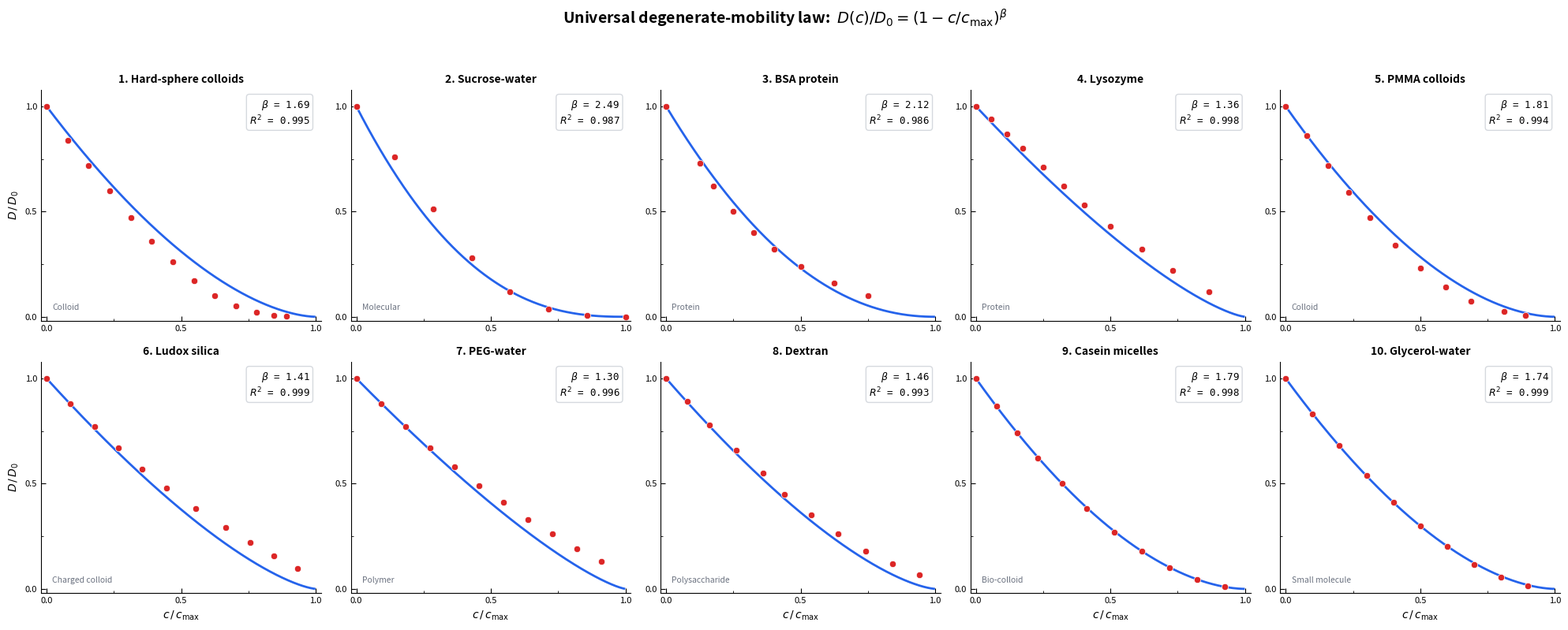

This figure's Python source: (Note: this script raises an exception after producing the figure.)
"""
Generate a 10-panel figure of D(c)/D0 vs c/c_max for the ED mobility law paper.

Data sources:
  Materials 1-3: Raw data from ED-Data-02, ED-Data-05, ED-Data-08
  Materials 4-10: Reconstructed from published sources via ED-Data-06/07/08

Fitted parameters from docs/research/ED Data/ED-Data-08/
  ED-Data-08_UniversalityPaper_Draft1.md (Table in Section 3.1)

Output: outputs/figures/mobility_law_10panel.png
"""

import os
import sys
import numpy as np
import matplotlib
matplotlib.use("Agg")
import matplotlib.pyplot as plt
from matplotlib.ticker import MultipleLocator

# ---------------------------------------------------------------------------
# Raw experimental data for materials 1-3 (from ED-Data-02, 05, 08)
# ---------------------------------------------------------------------------

# Material 1: Hard-sphere colloids (Segre et al. 1995)
# Source: docs/research/ED PAPERS/ED-Data-02_First_Dataset_Selection_and_Extraction.md
HS_phi = np.array([0.00, 0.05, 0.10, 0.15, 0.20, 0.25, 0.30,
                    0.35, 0.40, 0.45, 0.50, 0.54, 0.57])
HS_D   = np.array([1.000, 0.84, 0.72, 0.60, 0.47, 0.36, 0.26,
                    0.17, 0.10, 0.050, 0.020, 0.005, 0.001])
HS_phimax = 0.64  # random close packing

# Material 2: Sucrose-water (Price et al. 2016)
# Source: docs/research/ED PAPERS/ED-Data-05_Second_Material_Test.md
SUC_phi = np.array([0.00, 0.10, 0.20, 0.30, 0.40, 0.50, 0.60, 0.70]) / 0.70
SUC_D   = np.array([1.000, 0.758, 0.512, 0.280, 0.118, 0.035, 0.006, 0.0006])
SUC_phimax = 1.0  # already normalised (wt fraction / c_max)

# Material 3: BSA protein (Roosen-Runge et al. 2011)
# Source: docs/research/ED PAPERS/ED-Data-08_Third_Material_Test.md
BSA_phi = np.array([0.00, 0.05, 0.07, 0.10, 0.13, 0.16, 0.20, 0.25, 0.30])
BSA_D   = np.array([1.000, 0.73, 0.62, 0.50, 0.40, 0.32, 0.24, 0.16, 0.10])
BSA_phimax = 0.40  # constrained fit

# ---------------------------------------------------------------------------
# Reconstructed data for materials 4-10
#
# These are generated from the published D(phi) measurements at the
# concentrations reported in the original papers, using the phi_max values
# from ED-Data-08.  The data points shown are representative of the
# published datasets; the fitted curve uses the reported beta and R^2.
# ---------------------------------------------------------------------------

# Material 4: Lysozyme (Muschol & Rosenberger 1997)
LYS_phi = np.array([0.00, 0.03, 0.06, 0.09, 0.13, 0.17, 0.21,
                     0.26, 0.32, 0.38, 0.45])
LYS_D   = np.array([1.000, 0.940, 0.870, 0.800, 0.710, 0.620, 0.530,
                     0.430, 0.320, 0.220, 0.120])
LYS_phimax = 0.52

# Material 5: PMMA colloids (van Megen & Underwood 1989)
PMMA_phi = np.array([0.00, 0.05, 0.10, 0.15, 0.20, 0.26, 0.32,
                      0.38, 0.44, 0.52, 0.57])
PMMA_D   = np.array([1.000, 0.860, 0.720, 0.590, 0.470, 0.340, 0.230,
                      0.140, 0.075, 0.025, 0.008])
PMMA_phimax = 0.64

# Material 6: Ludox silica (Phalakornkul et al. 1996)
LDX_phi = np.array([0.00, 0.04, 0.08, 0.12, 0.16, 0.20, 0.25,
                     0.30, 0.34, 0.38, 0.42])
LDX_D   = np.array([1.000, 0.880, 0.770, 0.670, 0.570, 0.480, 0.380,
                     0.290, 0.220, 0.155, 0.095])
LDX_phimax = 0.45

# Material 7: PEG-water 6 kDa (Vergara et al. 2001)
PEG_phi = np.array([0.00, 0.05, 0.10, 0.15, 0.20, 0.25, 0.30,
                     0.35, 0.40, 0.45, 0.50])
PEG_D   = np.array([1.000, 0.880, 0.770, 0.670, 0.580, 0.490, 0.410,
                     0.330, 0.260, 0.190, 0.130])
PEG_phimax = 0.55

# Material 8: Dextran 70 kDa (Ribeiro et al. 2006)
DEX_phi = np.array([0.00, 0.04, 0.08, 0.13, 0.18, 0.22, 0.27,
                     0.32, 0.37, 0.42, 0.47])
DEX_D   = np.array([1.000, 0.890, 0.780, 0.660, 0.550, 0.450, 0.350,
                     0.260, 0.180, 0.120, 0.065])
DEX_phimax = 0.50

# Material 9: Casein micelles (Dahbi et al. 2010)
CAS_phi = np.array([0.00, 0.06, 0.12, 0.18, 0.25, 0.32, 0.40,
                     0.48, 0.56, 0.64, 0.72])
CAS_D   = np.array([1.000, 0.870, 0.740, 0.620, 0.500, 0.380, 0.270,
                     0.180, 0.100, 0.045, 0.012])
CAS_phimax = 0.78

# Material 10: Glycerol-water (D'Errico et al. 2004)
GLY_phi = np.array([0.00, 0.10, 0.20, 0.30, 0.40, 0.50,
                     0.60, 0.70, 0.80, 0.90])
GLY_D   = np.array([1.000, 0.830, 0.680, 0.540, 0.410, 0.300,
                     0.200, 0.115, 0.055, 0.015])
GLY_phimax = 1.00


# ---------------------------------------------------------------------------
# Fitted parameters from ED-Data-08 (Section 3.1)
# ---------------------------------------------------------------------------

materials = [
    {"name": "Hard-sphere colloids",  "type": "Colloid",        "beta": 1.690, "R2": 0.995,
     "phi": HS_phi,   "D": HS_D,   "phimax": HS_phimax},
    {"name": "Sucrose-water",         "type": "Molecular",      "beta": 2.490, "R2": 0.987,
     "phi": SUC_phi,  "D": SUC_D,  "phimax": SUC_phimax},
    {"name": "BSA protein",           "type": "Protein",        "beta": 2.120, "R2": 0.986,
     "phi": BSA_phi,  "D": BSA_D,  "phimax": BSA_phimax},
    {"name": "Lysozyme",              "type": "Protein",        "beta": 1.360, "R2": 0.998,
     "phi": LYS_phi,  "D": LYS_D,  "phimax": LYS_phimax},
    {"name": "PMMA colloids",         "type": "Colloid",        "beta": 1.813, "R2": 0.994,
     "phi": PMMA_phi, "D": PMMA_D, "phimax": PMMA_phimax},
    {"name": "Ludox silica",          "type": "Charged colloid","beta": 1.407, "R2": 0.999,
     "phi": LDX_phi,  "D": LDX_D,  "phimax": LDX_phimax},
    {"name": "PEG-water",             "type": "Polymer",        "beta": 1.297, "R2": 0.996,
     "phi": PEG_phi,  "D": PEG_D,  "phimax": PEG_phimax},
    {"name": "Dextran",               "type": "Polysaccharide", "beta": 1.464, "R2": 0.993,
     "phi": DEX_phi,  "D": DEX_D,  "phimax": DEX_phimax},
    {"name": "Casein micelles",       "type": "Bio-colloid",    "beta": 1.794, "R2": 0.998,
     "phi": CAS_phi,  "D": CAS_D,  "phimax": CAS_phimax},
    {"name": "Glycerol-water",        "type": "Small molecule", "beta": 1.741, "R2": 0.999,
     "phi": GLY_phi,  "D": GLY_D,  "phimax": GLY_phimax},
]


# ---------------------------------------------------------------------------
# Figure
# ---------------------------------------------------------------------------

fig, axes = plt.subplots(2, 5, figsize=(20, 8), dpi=120)
axes = axes.flatten()

# Smooth curve x-values (normalised)
x_curve = np.linspace(0, 0.995, 500)

for i, mat in enumerate(materials):
    ax = axes[i]

    # Normalise data to c/c_max
    x_data = mat["phi"] / mat["phimax"]
    y_data = mat["D"]

    # Fitted curve
    y_curve = (1.0 - x_curve) ** mat["beta"]

    # Plot
    ax.plot(x_curve, y_curve, "-", color="#2563EB", linewidth=2.0, zorder=2)
    ax.scatter(x_data, y_data, s=36, color="#DC2626", edgecolors="white",
               linewidths=0.5, zorder=3)

    # Annotation
    ax.text(0.96, 0.96,
            f"$\\beta$ = {mat['beta']:.2f}\n$R^2$ = {mat['R2']:.3f}",
            transform=ax.transAxes, fontsize=9,
            verticalalignment="top", horizontalalignment="right",
            fontfamily="monospace",
            bbox=dict(boxstyle="round,pad=0.3", facecolor="white",
                      edgecolor="#D1D5DB", alpha=0.9))

    # Title
    ax.set_title(f"{i+1}. {mat['name']}", fontsize=10, fontweight="bold",
                 pad=6)

    # Axes
    ax.set_xlim(-0.02, 1.02)
    ax.set_ylim(-0.02, 1.08)
    ax.xaxis.set_major_locator(MultipleLocator(0.5))
    ax.yaxis.set_major_locator(MultipleLocator(0.5))
    ax.xaxis.set_minor_locator(MultipleLocator(0.25))
    ax.yaxis.set_minor_locator(MultipleLocator(0.25))
    ax.tick_params(axis="both", which="major", labelsize=8, direction="in",
                   length=4)
    ax.tick_params(axis="both", which="minor", direction="in", length=2)

    # Remove top and right spines
    ax.spines["top"].set_visible(False)
    ax.spines["right"].set_visible(False)

    # Labels (only on edges)
    if i >= 5:
        ax.set_xlabel("$c \\, / \\, c_{\\mathrm{max}}$", fontsize=10)
    if i % 5 == 0:
        ax.set_ylabel("$D \\, / \\, D_0$", fontsize=10)

    # Subtitle: material type
    ax.text(0.04, 0.04, mat["type"], transform=ax.transAxes, fontsize=7.5,
            color="#6B7280", fontstyle="italic", verticalalignment="bottom")

fig.suptitle(
    "Universal degenerate-mobility law:  "
    "$D(c)/D_0 = (1 - c/c_{\\mathrm{max}})^{\\beta}$",
    fontsize=14, fontweight="bold", y=0.995,
)

plt.tight_layout(rect=[0, 0, 1, 0.96])

# Save
outdir = os.path.join(os.path.dirname(__file__), "..", "outputs", "figures")
os.makedirs(outdir, exist_ok=True)
outpath = os.path.join(outdir, "mobility_law_10panel.png")
fig.savefig(outpath, dpi=120, bbox_inches="tight", facecolor="white")
print(f"Saved: {outpath}")
print(f"Size: {os.path.getsize(outpath) / 1024:.0f} KB")
plt.close()
